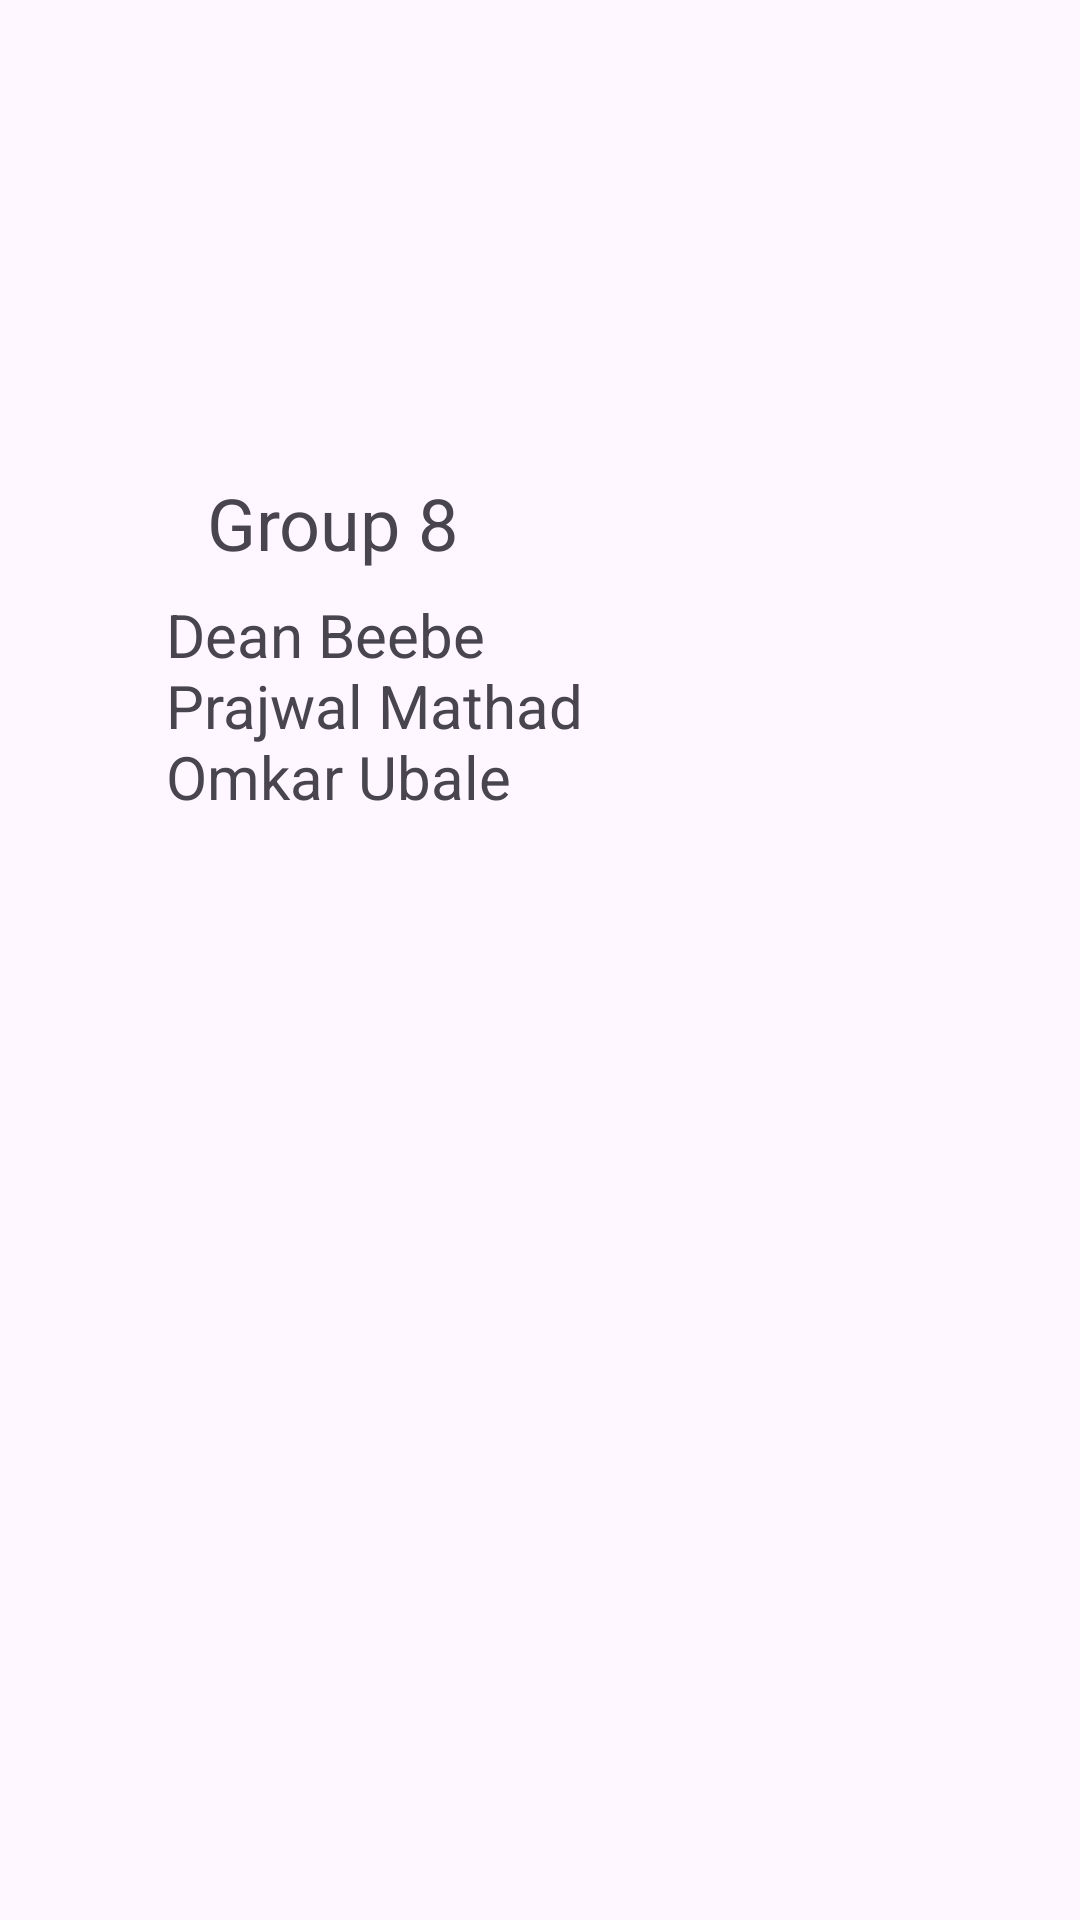

Reconstruct the res/layout file that produces this screen, plus the resources it refers to.
<!-- AndroidManifest.xml: application theme Theme.A6Group8 -->
<!-- res/layout/about_us.xml -->
<?xml version="1.0" encoding="utf-8"?>
<androidx.constraintlayout.widget.ConstraintLayout xmlns:android="http://schemas.android.com/apk/res/android"
    xmlns:app="http://schemas.android.com/apk/res-auto"
    xmlns:tools="http://schemas.android.com/tools"
    android:layout_width="match_parent"
    android:layout_height="match_parent">

    <TextView
        android:id="@+id/textView"
        android:layout_width="wrap_content"
        android:layout_height="wrap_content"
        android:text="@string/txt_team_name"
        android:textSize="24sp"
        app:layout_constraintBottom_toBottomOf="parent"
        app:layout_constraintEnd_toEndOf="parent"
        app:layout_constraintHorizontal_bias="0.25"
        app:layout_constraintStart_toStartOf="parent"
        app:layout_constraintTop_toTopOf="parent"
        app:layout_constraintVertical_bias="0.26" />

    <TextView
        android:id="@+id/textView3"
        android:layout_width="wrap_content"
        android:layout_height="wrap_content"
        android:text="@string/txt_team_members"
        android:textSize="20sp"
        app:layout_constraintBottom_toBottomOf="parent"
        app:layout_constraintEnd_toEndOf="parent"
        app:layout_constraintHorizontal_bias="0.25"
        app:layout_constraintStart_toStartOf="parent"
        app:layout_constraintTop_toBottomOf="@+id/textView"
        app:layout_constraintVertical_bias="0.01999998" />
</androidx.constraintlayout.widget.ConstraintLayout>
<!-- resources referenced by this layout -->
<resources>
  <string name="txt_team_members">Dean Beebe\nPrajwal Mathad\nOmkar Ubale</string>
  <string name="txt_team_name">Group 8</string>
  <style name="Theme.A6Group8" parent="Base.Theme.A6Group8" />
  <style name="Base.Theme.A6Group8" parent="Theme.Material3.DayNight.NoActionBar">
          
          
      </style>
</resources>
